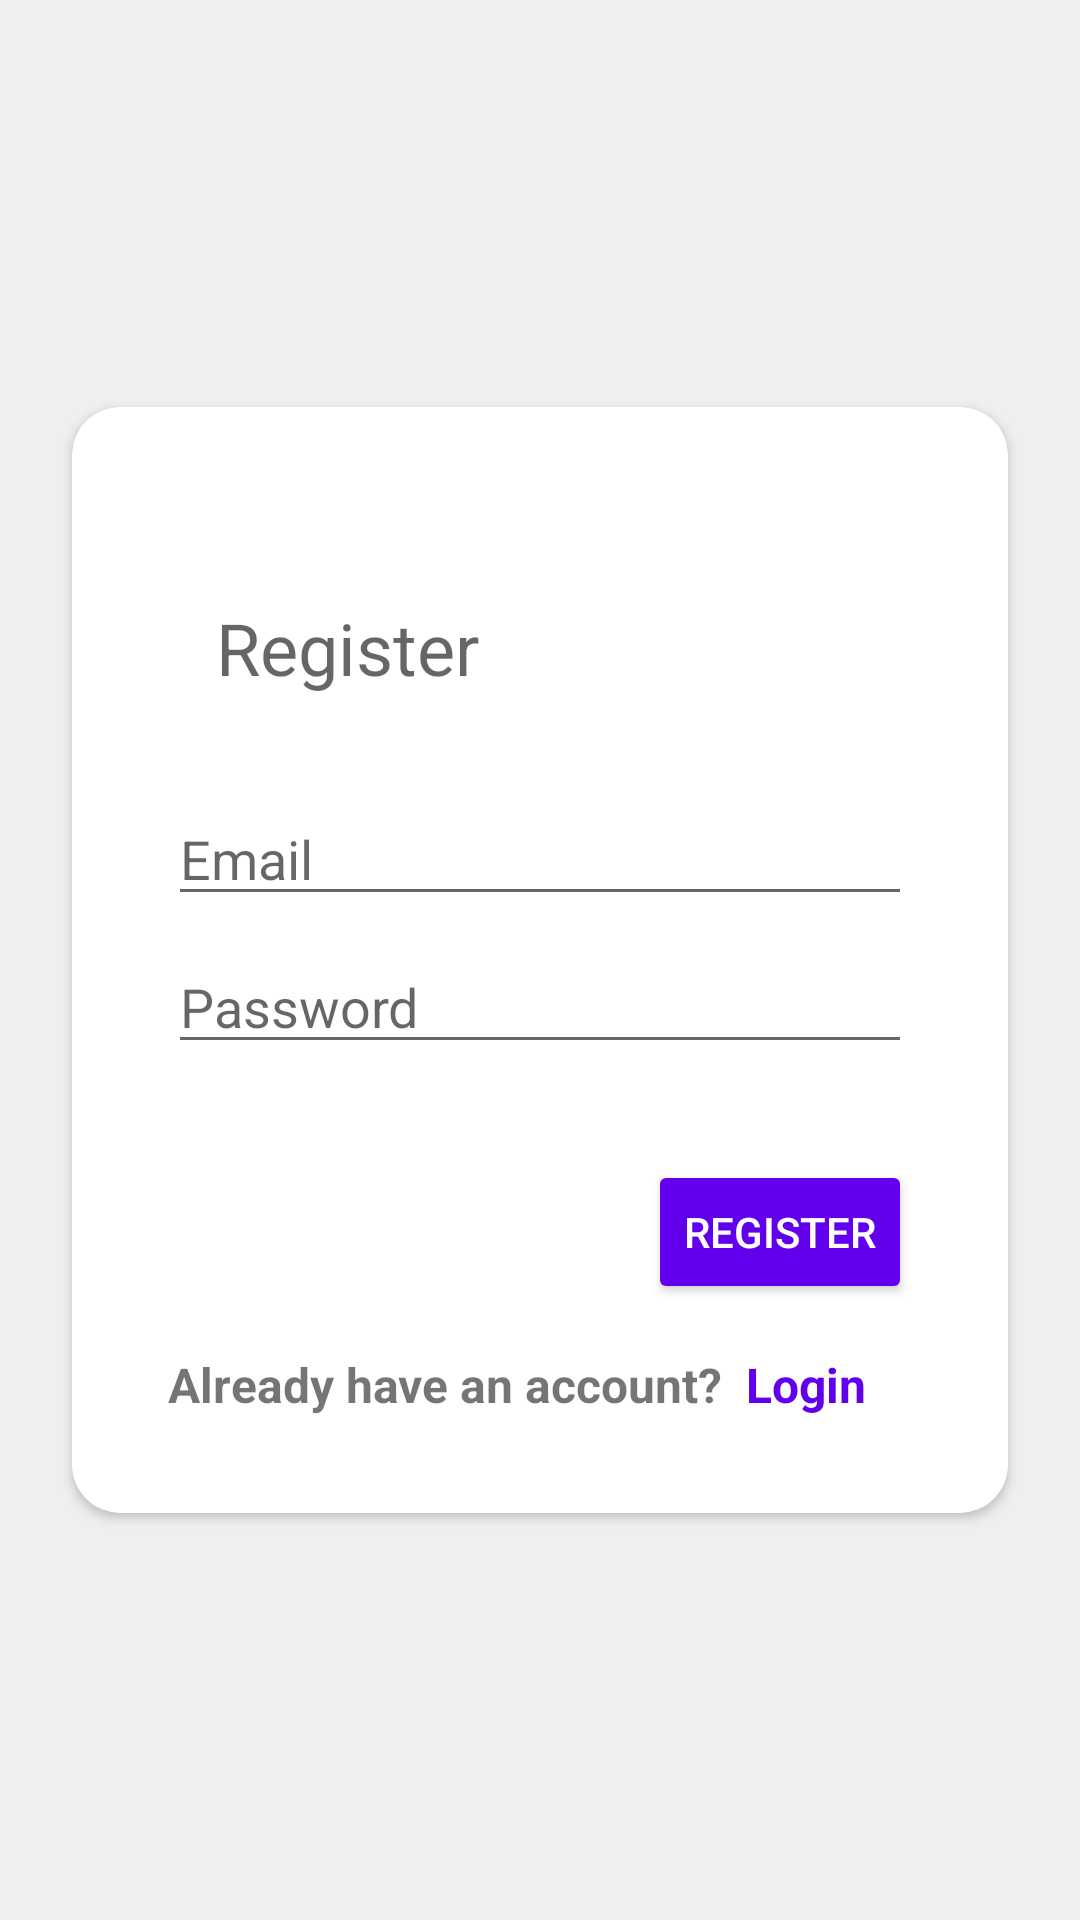

Layout XML and referenced resources for this Android screen:
<!-- AndroidManifest.xml: application theme AppTheme -->
<!-- res/layout/activity_register.xml -->
<?xml version="1.0" encoding="utf-8"?>
<androidx.constraintlayout.widget.ConstraintLayout xmlns:android="http://schemas.android.com/apk/res/android"
    xmlns:app="http://schemas.android.com/apk/res-auto"
    xmlns:tools="http://schemas.android.com/tools"
    android:layout_width="match_parent"
    android:layout_height="match_parent"
    android:background="#efefef"
    tools:context=".UI.userManagement.RegisterActivity">

    <androidx.cardview.widget.CardView
        android:id="@+id/cardView2"
        android:layout_width="match_parent"
        android:layout_height="wrap_content"
        android:layout_marginStart="24dp"
        android:layout_marginEnd="24dp"
        app:cardCornerRadius="16dp"
        app:layout_constraintBottom_toBottomOf="parent"
        app:layout_constraintEnd_toEndOf="parent"
        app:layout_constraintStart_toStartOf="parent"
        app:layout_constraintTop_toTopOf="parent">

        <ScrollView
            android:layout_width="match_parent"
            android:layout_height="wrap_content">

            <androidx.constraintlayout.widget.ConstraintLayout
                android:layout_width="match_parent"
                android:layout_height="wrap_content">

                <Button
                    android:id="@+id/btnRegister"
                    style="@style/Widget.AppCompat.Button.Colored"
                    android:layout_width="wrap_content"
                    android:layout_height="wrap_content"
                    android:layout_marginTop="32dp"
                    android:layout_marginEnd="32dp"
                    android:backgroundTint="@color/colorPrimary"
                    android:text="Register"
                    app:layout_constraintEnd_toEndOf="parent"
                    app:layout_constraintTop_toBottomOf="@+id/txtPassword" />

                <TextView
                    android:id="@+id/txtTitle"
                    android:layout_width="wrap_content"
                    android:layout_height="wrap_content"
                    android:layout_marginStart="16dp"
                    android:layout_marginTop="64dp"
                    android:text="Register"
                    android:textAppearance="@style/TextAppearance.AppCompat.Display1"
                    android:textSize="24dp"
                    app:layout_constraintStart_toStartOf="@+id/txtEmail"
                    app:layout_constraintTop_toTopOf="parent" />

                <EditText
                    android:id="@+id/txtEmail"
                    android:layout_width="0dp"
                    android:layout_height="wrap_content"
                    android:layout_marginStart="32dp"
                    android:layout_marginTop="32dp"
                    android:layout_marginEnd="32dp"
                    android:ems="10"
                    android:hint="Email"
                    android:inputType="text"
                    app:layout_constraintEnd_toEndOf="parent"
                    app:layout_constraintStart_toStartOf="parent"
                    app:layout_constraintTop_toBottomOf="@+id/txtTitle" />

                <EditText
                    android:id="@+id/txtPassword"
                    android:layout_width="0dp"
                    android:layout_height="wrap_content"
                    android:layout_marginTop="8dp"
                    android:ems="10"
                    android:hint="Password"
                    android:inputType="textPassword"
                    app:layout_constraintEnd_toEndOf="@+id/txtEmail"
                    app:layout_constraintStart_toStartOf="@+id/txtEmail"
                    app:layout_constraintTop_toBottomOf="@+id/txtEmail" />

                

                <TextView
                    android:id="@+id/textView7"
                    android:layout_width="0dp"
                    android:layout_height="wrap_content"
                    android:layout_marginStart="32dp"
                    android:layout_marginTop="16dp"
                    android:layout_marginBottom="32dp"
                    android:text="Already have an account?"
                    android:textSize="16sp"
                    android:textStyle="bold"
                    app:layout_constraintBottom_toBottomOf="parent"
                    app:layout_constraintStart_toStartOf="parent"
                    app:layout_constraintTop_toBottomOf="@+id/btnRegister" />

                <TextView
                    android:id="@+id/lblLogin"
                    android:layout_width="0dp"
                    android:layout_height="wrap_content"
                    android:layout_marginStart="8dp"
                    android:layout_marginEnd="32dp"
                    android:text="Login"
                    android:textColor="@color/colorPrimary"
                    android:textSize="16sp"
                    android:textStyle="bold"
                    app:layout_constraintBottom_toBottomOf="@+id/textView7"
                    app:layout_constraintEnd_toEndOf="parent"
                    app:layout_constraintStart_toEndOf="@+id/textView7"
                    app:layout_constraintTop_toTopOf="@+id/textView7" />

                
            </androidx.constraintlayout.widget.ConstraintLayout>
        </ScrollView>
    </androidx.cardview.widget.CardView>

</androidx.constraintlayout.widget.ConstraintLayout>
<!-- resources referenced by this layout -->
<resources>
  <style name="AppTheme" parent="Theme.AppCompat.Light.NoActionBar">
          
          <item name="colorPrimary">@color/colorPrimary</item>
          <item name="colorPrimaryDark">@color/colorPrimaryDark</item>
          <item name="colorAccent">@color/colorAccent</item>
      </style>
  <!-- not gathered from this repository: default colours our renderer supplied (Android Studio template values) -->
  <color name="colorPrimary">#FF6200EE</color>
  <color name="colorPrimaryDark">#FF3700B3</color>
  <color name="colorAccent">#FF03DAC5</color>
</resources>
